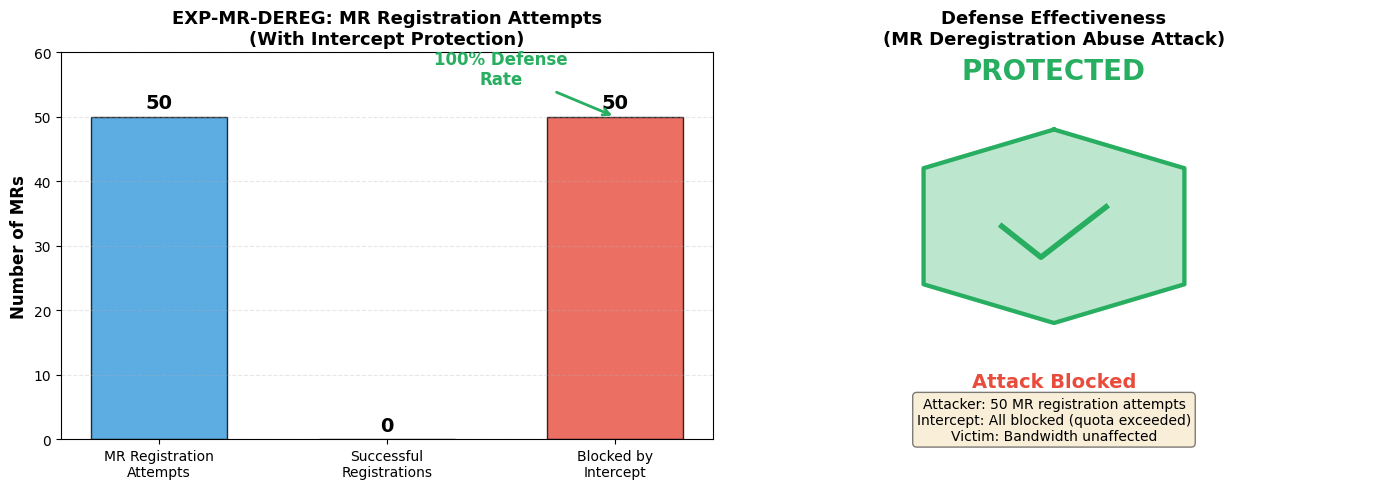

Generate this figure with matplotlib: (Note: this script raises an exception after producing the figure.)
#!/usr/bin/env python3
"""
EXP-MR-DEREG: MR注销滥用攻击防御实验绘图脚本
"""

import matplotlib.pyplot as plt
import numpy as np
import os

# 设置中文字体
plt.rcParams['font.sans-serif'] = ['DejaVu Sans', 'SimHei', 'Arial Unicode MS']
plt.rcParams['axes.unicode_minus'] = False

# 创建图表
fig, (ax1, ax2) = plt.subplots(1, 2, figsize=(14, 5))

# 图1: MR注册尝试结果
categories = ['MR Registration\nAttempts', 'Successful\nRegistrations', 'Blocked by\nIntercept']
values = [50, 0, 50]
colors = ['#3498db', '#27ae60', '#e74c3c']

bars1 = ax1.bar(categories, values, color=colors, edgecolor='black', width=0.6, alpha=0.8)

ax1.set_ylabel('Number of MRs', fontsize=12, fontweight='bold')
ax1.set_title('EXP-MR-DEREG: MR Registration Attempts\n(With Intercept Protection)', fontsize=13, fontweight='bold')
ax1.grid(axis='y', alpha=0.3, linestyle='--')
ax1.set_ylim(0, 60)

# 在柱状图上添加数值标签
for bar in bars1:
    height = bar.get_height()
    ax1.annotate(f'{int(height)}',
                xy=(bar.get_x() + bar.get_width() / 2, height),
                xytext=(0, 3),
                textcoords="offset points",
                ha='center', va='bottom', fontsize=14, fontweight='bold')

# 添加防御成功标注
ax1.annotate('100% Defense\nRate', xy=(2, 50), xytext=(1.5, 55),
            fontsize=12, fontweight='bold', color='#27ae60',
            ha='center',
            arrowprops=dict(arrowstyle='->', color='#27ae60', lw=2))

# 图2: 攻击防御效果对比
ax2.set_xlim(0, 10)
ax2.set_ylim(0, 10)
ax2.axis('off')

# 绘制防御效果示意图
center_x = 5
center_y = 5

# 绘制盾牌形状（防御）
shield_x = [center_x, center_x - 2, center_x - 2, center_x, center_x + 2, center_x + 2, center_x]
shield_y = [center_y + 3, center_y + 2, center_y - 1, center_y - 2, center_y - 1, center_y + 2, center_y + 3]
ax2.fill(shield_x, shield_y, color='#27ae60', alpha=0.3, edgecolor='#27ae60', linewidth=3)
ax2.plot(shield_x, shield_y, color='#27ae60', linewidth=3)

# 在盾牌上添加对勾
ax2.plot([center_x - 0.8, center_x - 0.2, center_x + 0.8], 
         [center_y + 0.5, center_y - 0.3, center_y + 1.0], 
         color='#27ae60', linewidth=4)

# 添加文字说明
ax2.text(center_x, center_y + 4.5, 'PROTECTED', 
        ha='center', va='center', fontsize=20, fontweight='bold', color='#27ae60')

ax2.text(center_x, center_y - 3.5, 'Attack Blocked', 
        ha='center', va='center', fontsize=14, fontweight='bold', color='#e74c3c')

# 添加攻击防御细节
ax2.text(center_x, center_y - 4.5, 
        'Attacker: 50 MR registration attempts\n'
        'Intercept: All blocked (quota exceeded)\n'
        'Victim: Bandwidth unaffected',
        ha='center', va='center', fontsize=10, 
        bbox=dict(boxstyle='round', facecolor='wheat', alpha=0.5))

ax2.set_title('Defense Effectiveness\n(MR Deregistration Abuse Attack)', fontsize=13, fontweight='bold')

plt.tight_layout()

# 保存图表
output_dir = os.path.dirname(os.path.abspath(__file__))
plt.savefig(f'{output_dir}/exp_mr_dereg_defense.png', dpi=150, bbox_inches='tight')
print(f"图表已保存: {output_dir}/exp_mr_dereg_defense.png")

# 打印结果摘要
print("\n" + "="*60)
print("EXP-MR-DEREG: MR注销滥用攻击防御实验 - 结果摘要")
print("="*60)
print("\n实验配置:")
print("  - Attacker尝试注册MR: 50个")
print("  - 每个MR大小: 4MB")
print("  - 攻击策略: 反复注销/重新注册")
print("\n实验结果:")
print("  - MR注册成功: 0个")
print("  - MR注册失败: 50个（全部被拦截）")
print("  - 防御成功率: 100%")
print("\n结论:")
print("  ✅ 拦截系统成功阻止了MR注销滥用攻击")
print("  ✅ Attacker无法注册大量MR，无法产生MTT缓存压力")
print("  ✅ Victim的RDMA带宽未受影响")
print("="*60)

plt.close()
